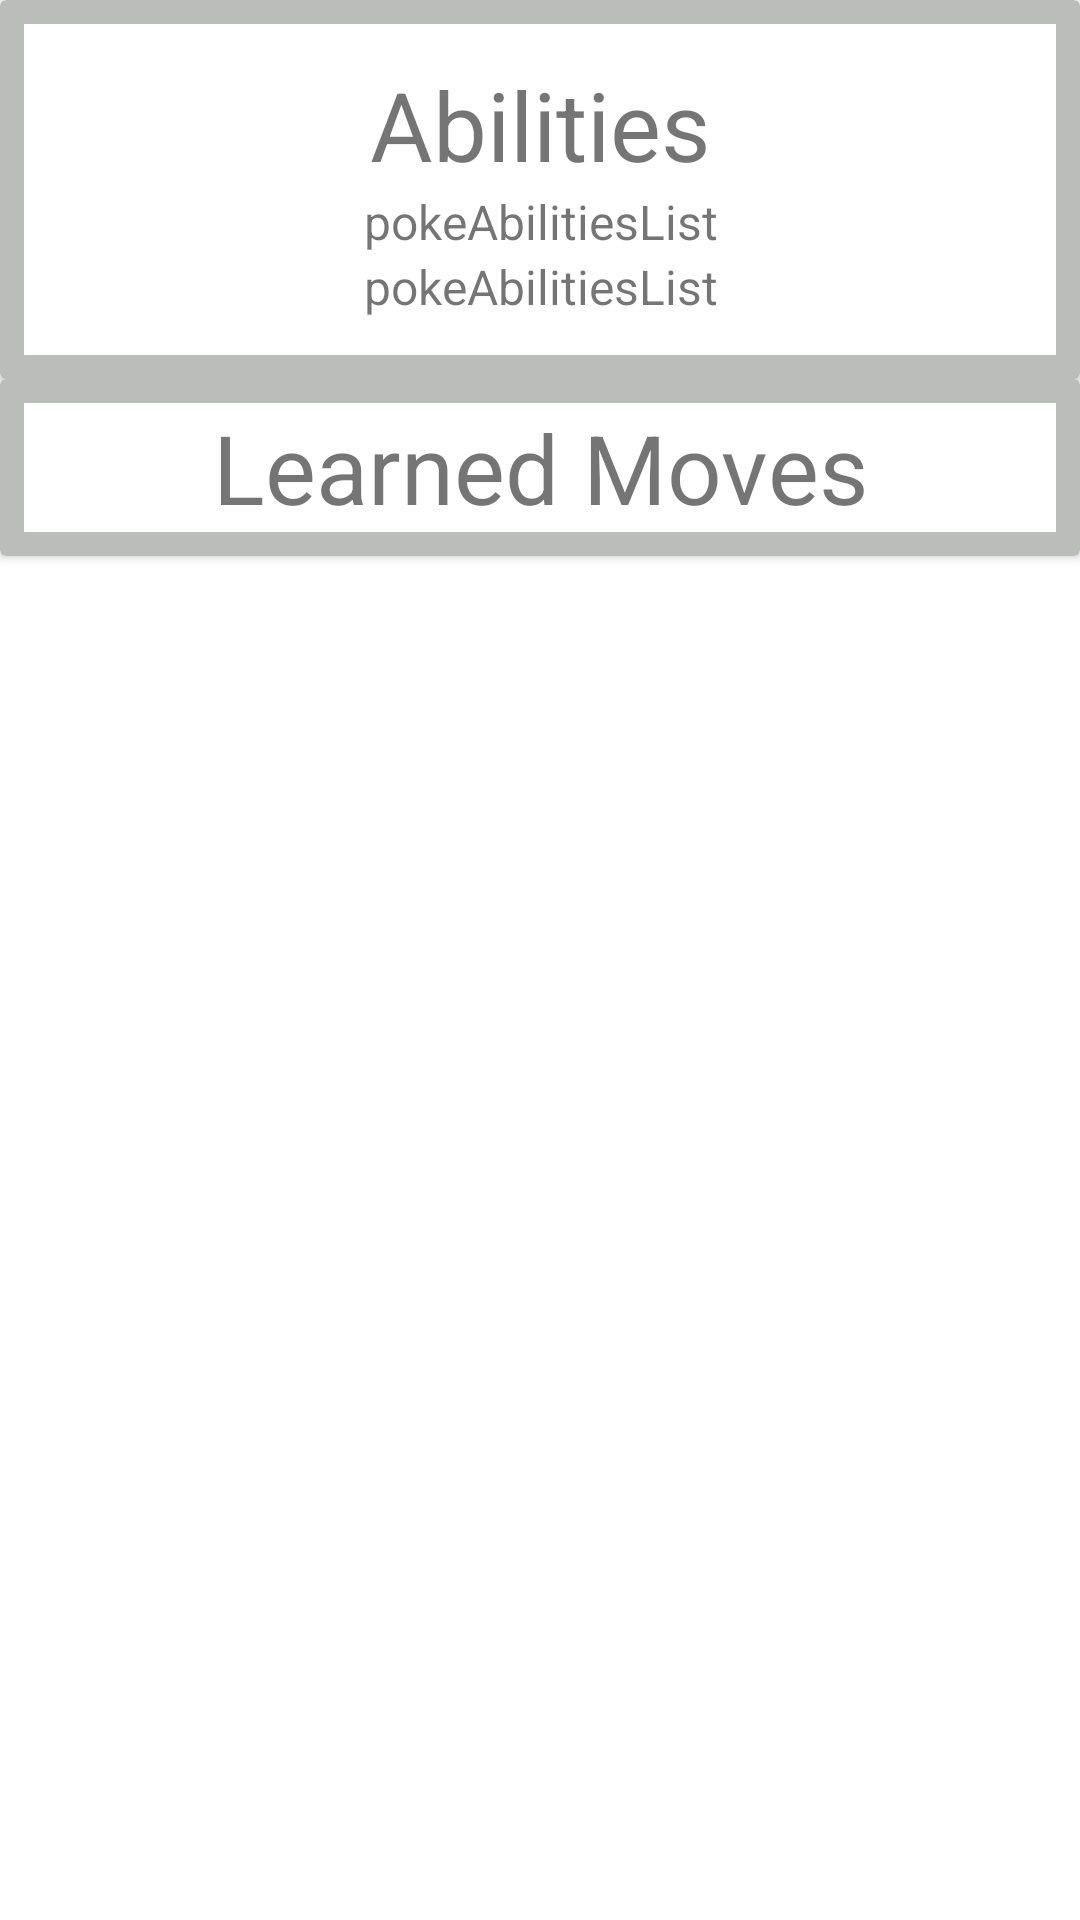

Write the Android layout XML for this screen, with the resource values it uses.
<!-- AndroidManifest.xml: application theme AppTheme -->
<!-- res/layout/fragment_poke_abilities.xml -->
<?xml version="1.0" encoding="utf-8"?>
<LinearLayout xmlns:android="http://schemas.android.com/apk/res/android"
    xmlns:app="http://schemas.android.com/apk/res-auto"
    xmlns:tools="http://schemas.android.com/tools"
    android:layout_width="match_parent"
    android:layout_height="match_parent"
    android:orientation="vertical">


    <androidx.cardview.widget.CardView
        android:layout_width="match_parent"
        android:layout_height="wrap_content"
        android:elevation="8dp"
        android:focusable="true"
        app:cardBackgroundColor="@color/grey">

        <LinearLayout

            android:layout_width="match_parent"
            android:layout_height="wrap_content"
            android:layout_margin="8dp"
            android:background="@color/white"
            android:orientation="vertical"
            android:padding="12dp">

            <TextView
                android:layout_width="match_parent"
                android:layout_height="wrap_content"
                android:gravity="center"
                android:text="@string/abilities"
                android:textSize="32sp" />

            <TextView
                android:id="@+id/ability1TextView"
                android:layout_width="match_parent"
                android:layout_height="wrap_content"
                android:gravity="center"
                android:text="@string/pokeAbilitiesList"
                android:textSize="16sp" />

            <TextView
                android:id="@+id/ability2TextView"
                android:layout_width="match_parent"
                android:layout_height="wrap_content"
                android:gravity="center"
                android:text="@string/pokeAbilitiesList"
                android:textSize="16sp" />








        </LinearLayout>
    </androidx.cardview.widget.CardView>

    <androidx.cardview.widget.CardView
        android:layout_width="match_parent"
        android:layout_height="wrap_content"
        android:elevation="8dp"
        android:focusable="true"
        app:cardBackgroundColor="@color/grey">

        <LinearLayout
            android:layout_width="match_parent"
            android:layout_height="wrap_content"
            android:layout_margin="8dp"
            android:background="@color/white"
            android:orientation="vertical">

            <TextView
                android:layout_width="match_parent"
                android:layout_height="wrap_content"
                android:gravity="center"
                android:text="@string/learned_moves"
                android:textSize="32sp" />

            
            
            
            
            
            
            

            <androidx.recyclerview.widget.RecyclerView
                android:id="@+id/moveListRecyclerView"
                android:layout_width="match_parent"
                android:layout_height="match_parent"
                android:background="@color/white"
                android:overScrollMode="never"
                android:paddingStart="8dp"
                android:paddingEnd="8dp"
                app:layoutManager="GridLayoutManager"
                app:layout_behavior="@string/appbar_scrolling_view_behavior"
                tools:itemCount="20"
                tools:listitem="@layout/move_list_item"
                tools:spanCount="1"

                />
        </LinearLayout>

    </androidx.cardview.widget.CardView>
</LinearLayout>
<!-- res/layout/move_list_item.xml (included above) -->
<?xml version="1.0" encoding="utf-8"?>
<RelativeLayout xmlns:android="http://schemas.android.com/apk/res/android"
    android:layout_width="match_parent"
    android:layout_height="match_parent"
    xmlns:app="http://schemas.android.com/apk/res-auto">

    <androidx.cardview.widget.CardView
        android:id="@+id/move_item_cardView"
        android:layout_width="match_parent"
        android:layout_height="wrap_content"
        android:clickable="true"
        android:elevation="8dp"
        android:focusable="true"
        android:foreground="?android:attr/selectableItemBackground"
        app:cardBackgroundColor="@color/grey"
        app:cardCornerRadius="8dp"
        android:padding="8dp"
        android:layout_margin="2dp">


        <TextView
            android:id="@+id/moveName"
            android:layout_width="match_parent"
            android:layout_height="wrap_content"
            android:gravity="center"
            android:text="MoveName"
            android:textSize="24sp"
            android:background="@color/white"
            android:layout_margin="8dp"
            android:padding="4dp"/>

    </androidx.cardview.widget.CardView>



</RelativeLayout>
<!-- resources referenced by this layout -->
<resources>
  <color name="grey">#BBBDBB</color>
  <color name="white">#FFFFFF</color>
  <string name="abilities">Abilities</string>
  <string name="learned_moves">Learned Moves</string>
  <string name="pokeAbilitiesList">pokeAbilitiesList</string>
  <string name="pokeLearnedMoves">pokeLearnedMoves</string>
</resources>
